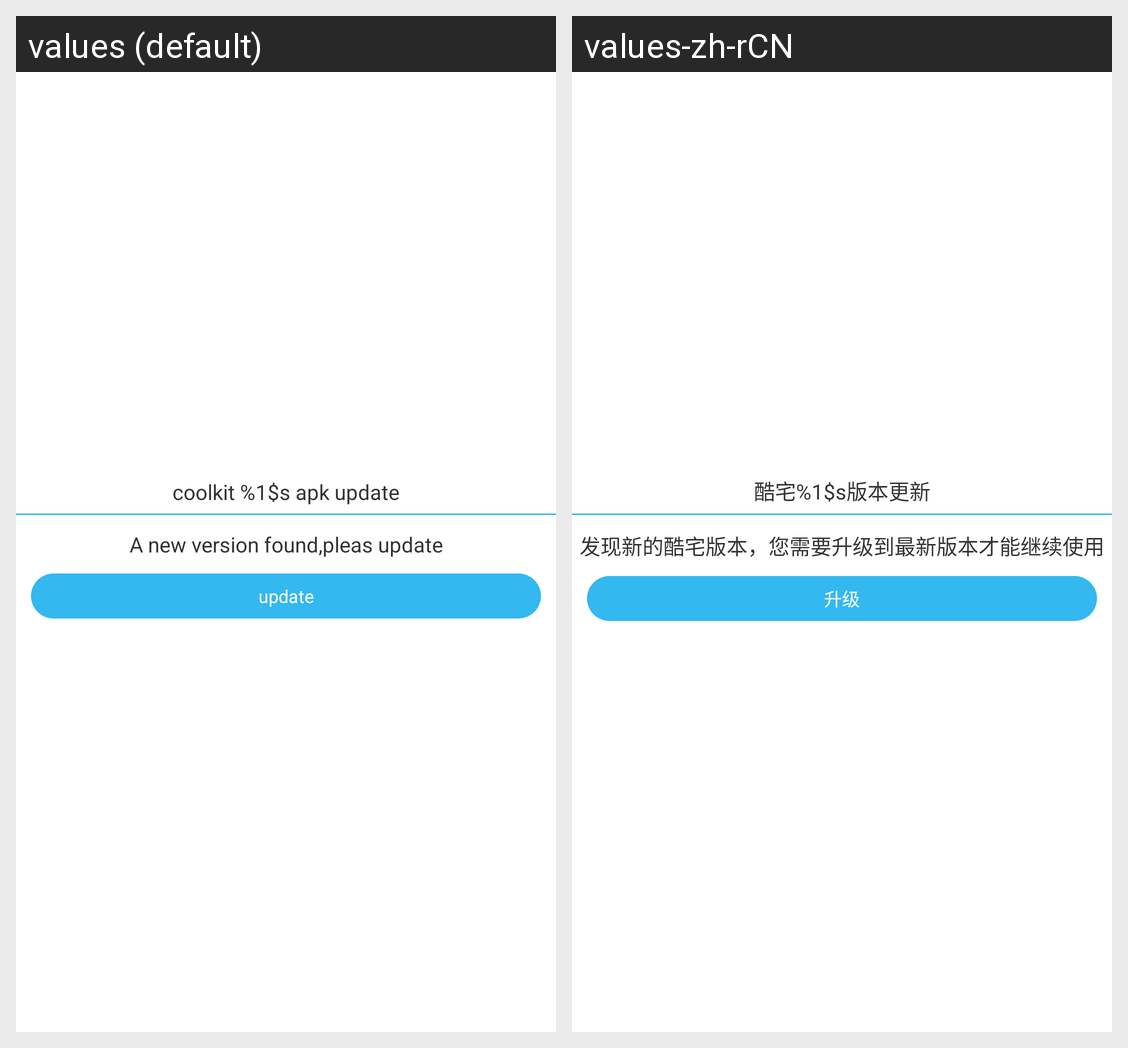

For this localized Android screen grid, give each drawn string resource with its value in every locale shown.
Android screen res/layout/dialog_new_version.xml rendered under 2 locales, left to right: values (default), values-zh-rCN. Device: Nexus 5 (rendered at 1080×1920; each locale shown at half size, 540×960, under a caption strip naming it); theme homekit.
Strings drawn on this screen, with the default value and each locale's value (text and hints the layout hard-codes, and strings that could not be matched under every locale, appear in the picture but are not listed):

new_home_kit
  values: coolkit %1$s apk update
  values-zh-rCN: 酷宅%1$s版本更新

find_new_version
  values: A new version found,pleas update
  values-zh-rCN: 发现新的酷宅版本，您需要升级到最新版本才能继续使用

upgrade
  values: update
  values-zh-rCN: 升级
